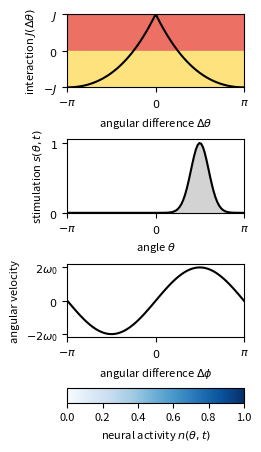

Write the Python code that produced this figure. (Note: this script raises an exception after producing the figure.)
###
# IMPORT
###
import numpy as np
import matplotlib.pyplot as plt
import matplotlib.colors as mcolors
import matplotlib.cm as cm
import scipy.special as special
from matplotlib import font_manager

###
# FIGURE
###
# create figure
cell_size = 2.5
fig = plt.figure(figsize=(cell_size, cell_size*2), layout="constrained")
# crate axes
gs = fig.add_gridspec(4*5, 1)
ax_direction = fig.add_subplot(gs[0:5])
ax_cue = fig.add_subplot(gs[5:10])
ax_speed = fig.add_subplot(gs[10:15])
ax_colour = fig.add_subplot(gs[15:16])

###
# DIRECTION NEURONS
###
# Plot the function
theta=np.linspace(-np.pi,np.pi,num=100)
J_vals=np.cos(np.pi*(np.abs(theta)/np.pi)**0.5)
#norm = special.iv(0,1)*np.exp(-1)
#J_vals=(np.exp((np.cos(theta)-1))-norm)/(1-norm)
ax_direction.plot(theta, J_vals, color='black')
# Fill the regions
ax_direction.fill_between(theta, 0, 1, color='#ec7063ff')  # Above the x-axis
ax_direction.fill_between(theta, -1, 0, color='#FDE27D')   # Below the x-axis
# Set x and y limits
ax_direction.set_xlim(-np.pi, np.pi)
ax_direction.set_ylim(-1, 1)
# Set the ticks
ax_direction.set_xticks([-np.pi, 0, np.pi])
ax_direction.set_yticks([-1,0, 1])
# Label the ticks
ax_direction.set_xticklabels([r'$-\pi$', r'$0$', r'$\pi$'])
ax_direction.set_yticklabels([r'$-J$',r'$0$', r'$J$'])
# Labels
ax_direction.set_xlabel("angular difference $\\Delta\\theta$")
ax_direction.set_ylabel("interaction $J(\\Delta\\theta)$")

###
# CUE NEURONS
###
# Plot the function
theta=np.linspace(-np.pi,np.pi,num=100)
kappa = 10
phi = np.pi
exc0=np.exp(kappa*(np.cos(theta-phi/2)-1))
exc1=np.exp(kappa*(np.cos(theta+phi/2)-1))
exc_tot=1-(1-exc0)*(1-exc1)
ax_cue.plot(theta, exc0, color="black")
# ax_cue.plot(theta, exc_tot, color="black")
# ax_cue.plot(theta, exc0, color="gray",linestyle=":")#color="#D62728")
# ax_cue.plot(theta, exc1, color="gray",linestyle=":")#color="#B79000")
# Fill the regions
# ax_cue.fill_between(theta, 0, exc_tot, color='lightgray')
ax_cue.fill_between(theta, 0, exc0, color='lightgray')
# Set x and y limits
ax_cue.set_xlim(-np.pi, np.pi)
ax_cue.set_ylim(0, 1.05)
# Set the ticks
ax_cue.set_xticks([-np.pi, 0, np.pi])
ax_cue.set_yticks([0, 1])
# Label the ticks
ax_cue.set_xticklabels([r'$-\pi$', r'$0$', r'$\pi$'])
ax_cue.set_yticklabels([r'$0$', r'$1$'])
# Labels
ax_cue.set_xlabel("angle $\\theta$")
ax_cue.set_ylabel("stimulation $s(\\theta,t)$")

###
# SPEED NEURONS
###
# Plot the function
ang_speed=np.sin(theta)
ax_speed.plot(theta, ang_speed, color='black')
# Set x and y limits
ax_speed.set_xlim(-np.pi, np.pi)
ax_speed.set_ylim(-1.1, 1.1)
# Set the ticks
ax_speed.set_xticks([-np.pi, 0, np.pi])
ax_speed.set_yticks([-1, 0, 1])
# Label the ticks
ax_speed.set_xticklabels([r'$-\pi$', r'$0$', r'$\pi$'])
ax_speed.set_yticklabels([r'$-2\omega_0$', r'$0$', r'$2\omega_0$'])
# Labels
ax_speed.set_xlabel("angular difference $\\Delta\\phi$")
ax_speed.set_ylabel("angular velocity")

###
# COLORBAR NEURONS
###
# Define the colormap and normalization
cmap = plt.get_cmap('Blues')
norm = mcolors.Normalize(vmin=0, vmax=1)
# Create a ScalarMappable object for the colorbar
sm = cm.ScalarMappable(cmap=cmap, norm=norm)
sm.set_array([])  # Dummy array for the colorbar

# Add the colorbar to the given axes (ax)
cbar = plt.colorbar(sm, cax=ax_colour, orientation="horizontal")
cbar.set_label('neural activity $n(\\theta,t)$')

### Sizes of ticklabels and axis labels adjusted to 80% of their default values ###
# Scale for size adjustments
scale_factor = 0.8

# Helper function to resolve font size names to numeric values
def resolve_fontsize(size):
    if isinstance(size, str):
        return font_manager.FontProperties(size=size).get_size_in_points()
    return size

# Adjust font sizes for all tick labels and axis labels globally
for ax in [ax_direction, ax_cue, ax_speed]:
    # Resolve tick label size and scale
    tick_label_size = resolve_fontsize(plt.rcParams['xtick.labelsize']) * scale_factor
    ax.tick_params(axis='both', labelsize=tick_label_size)

    # Resolve axis label sizes and scale
    x_label_size = resolve_fontsize(plt.rcParams['axes.labelsize']) * scale_factor
    y_label_size = resolve_fontsize(plt.rcParams['axes.labelsize']) * scale_factor
    ax.xaxis.label.set_size(x_label_size)
    ax.yaxis.label.set_size(y_label_size)

# Handle the colorbar axis (ax_colour)
tick_label_size = resolve_fontsize(plt.rcParams['xtick.labelsize']) * scale_factor
cbar.ax.tick_params(labelsize=tick_label_size)

x_label_size = resolve_fontsize(plt.rcParams['axes.labelsize']) * scale_factor
cbar.ax.xaxis.label.set_size(x_label_size)

###
# SAVE
###
fig.savefig("Figures/Fig_ModelOverview.png", dpi=300)
fig.savefig("Figures/Fig_ModelOverview.svg")
plt.show()
